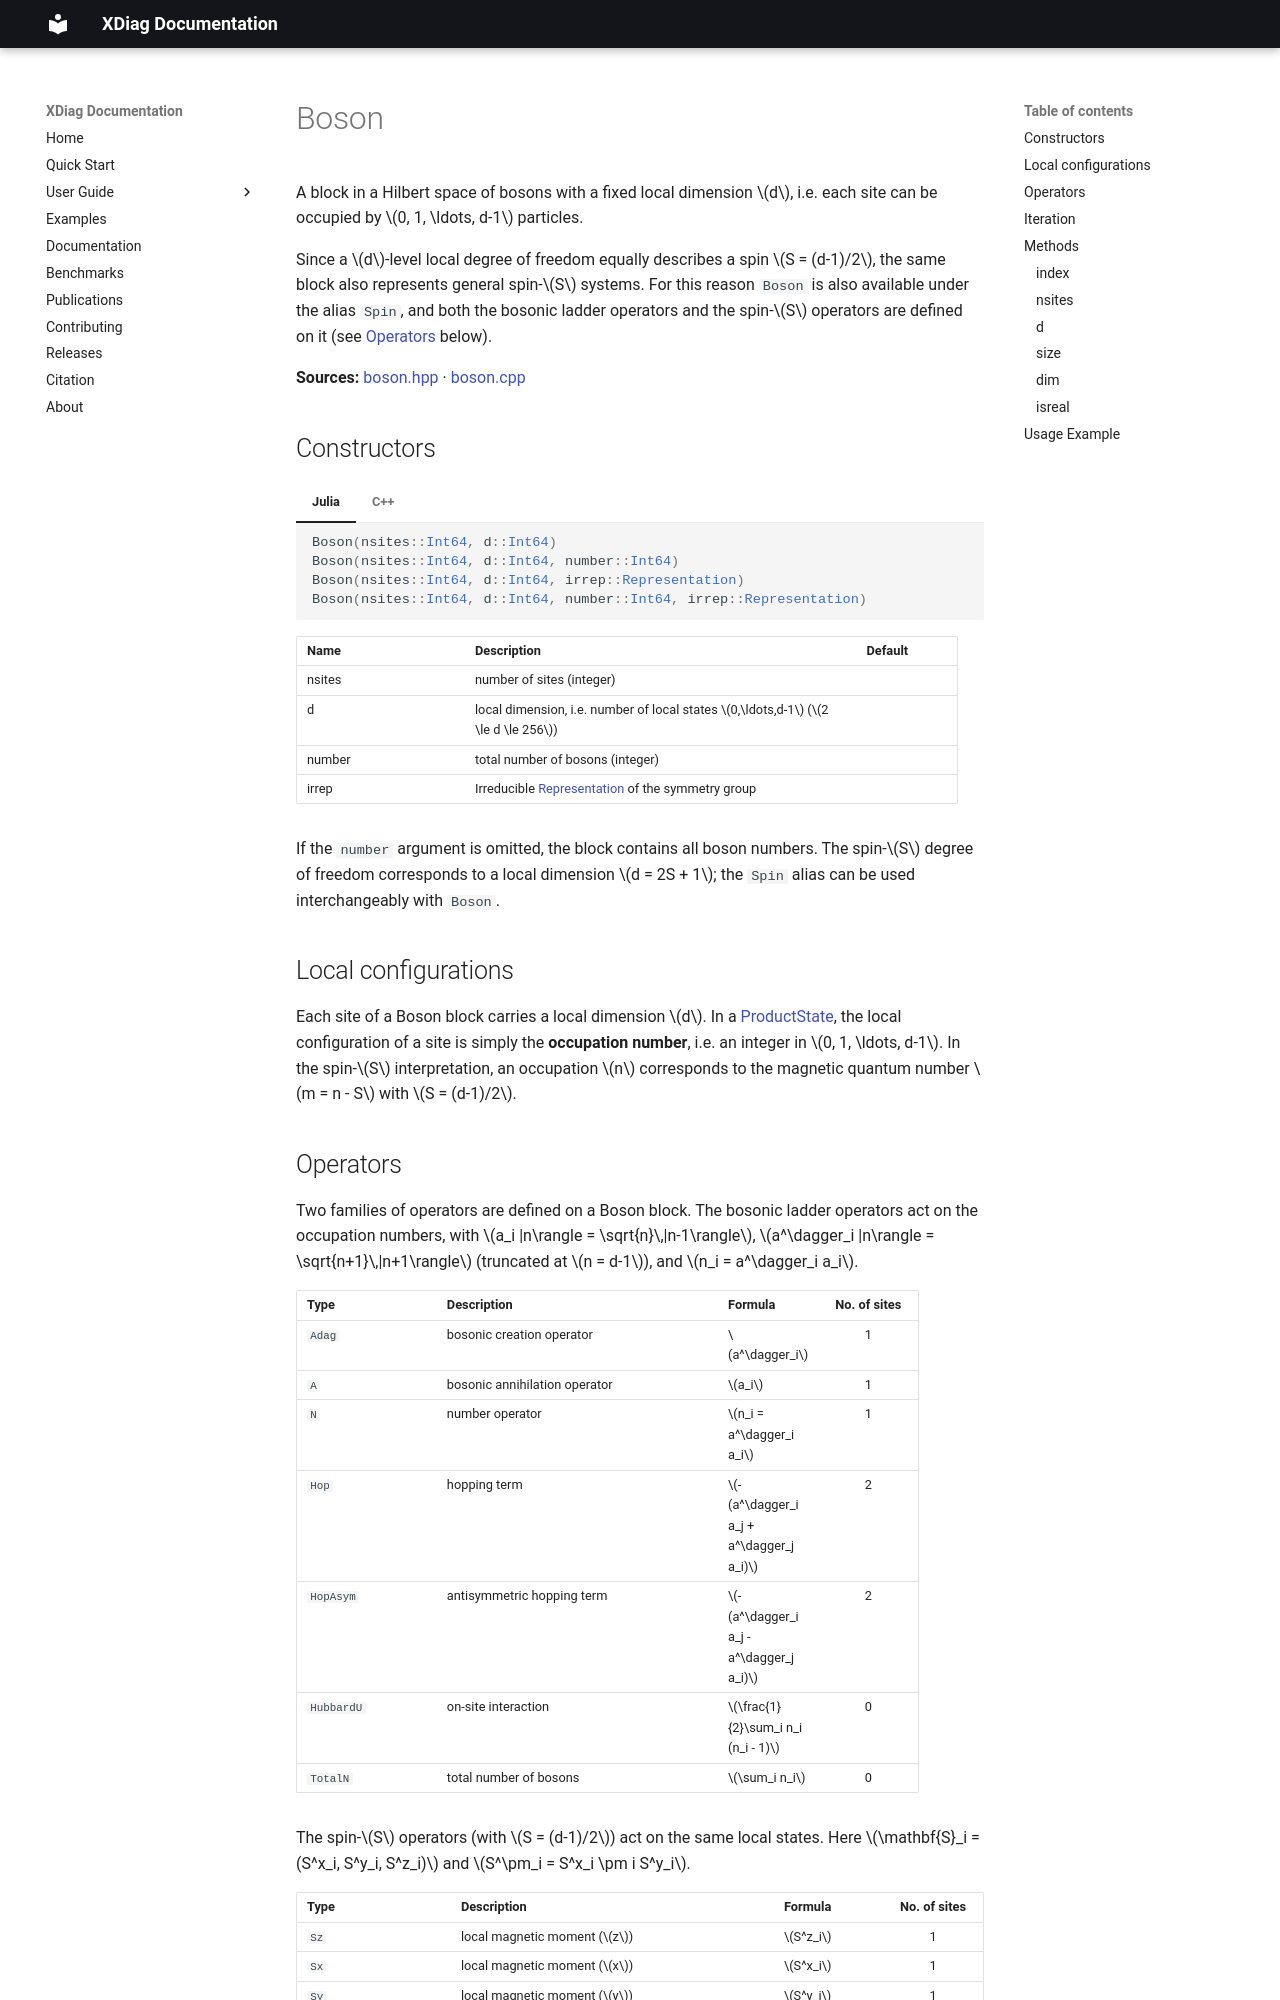

repository: awietek/xdiag · page: documentation/blocks/boson/index.html · generator: mkdocs

---
title: Boson
---

A block in a Hilbert space of bosons with a fixed local dimension $d$, i.e. each site can be occupied by $0, 1, \ldots, d-1$ particles.

Since a $d$-level local degree of freedom equally describes a spin $S = (d-1)/2$, the same block also represents general spin-$S$ systems. For this reason `Boson` is also available under the alias `Spin`, and both the bosonic ladder operators and the spin-$S$ operators are defined on it (see [Operators](#operators) below).

**Sources:** [boson.hpp](https://github.com/awietek/xdiag/blob/main/xdiag/blocks/boson.hpp) · [boson.cpp](https://github.com/awietek/xdiag/blob/main/xdiag/blocks/boson.cpp)

## Constructors

=== "Julia"
	```julia
	Boson(nsites::Int64, d::Int64)
	Boson(nsites::Int64, d::Int64, number::Int64)
	Boson(nsites::Int64, d::Int64, irrep::Representation)
	Boson(nsites::Int64, d::Int64, number::Int64, irrep::Representation)
	```
=== "C++"
	```c++
	Boson(int64_t nsites, int64_t d);
	Boson(int64_t nsites, int64_t d, int64_t number);
	Boson(int64_t nsites, int64_t d, Representation const &irrep);
	Boson(int64_t nsites, int64_t d, int64_t number, Representation const &irrep);
	```


| Name    | Description                                                                          | Default |
|:--------|:-------------------------------------------------------------------------------------|---------|
| nsites  | number of sites (integer)                                                            |         |
| d       | local dimension, i.e. number of local states $0,\ldots,d-1$ ($2 \le d \le 256$)      |         |
| number  | total number of bosons (integer)                                                     |         |
| irrep   | Irreducible [Representation](../symmetries/representation.md)  of the symmetry group |         |

If the `number` argument is omitted, the block contains all boson numbers. The spin-$S$ degree of freedom corresponds to a local dimension $d = 2S + 1$; the `Spin` alias can be used interchangeably with `Boson`.

## Local configurations

Each site of a Boson block carries a local dimension $d$. In a [ProductState](../states/product_state.md), the local configuration of a site is simply the **occupation number**, i.e. an integer in $0, 1, \ldots, d-1$. In the spin-$S$ interpretation, an occupation $n$ corresponds to the magnetic quantum number $m = n - S$ with $S = (d-1)/2$.
